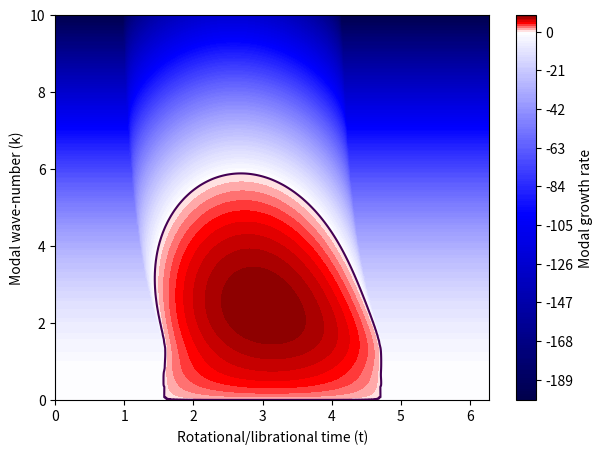

Generate this figure with matplotlib:
import numpy as np
import matplotlib.pyplot as plt
import matplotlib.colors as colors






fig,ax=plt.subplots(1,1,figsize=(7,5),dpi=200)


R =7000


nk = 300
nt = 300
kk = np.logspace(-3,1,nk)
tt = np.linspace(0,2*np.pi,nt)

vals = np.zeros((nk,nt))

for i in range(nt):
    
    for j in range(nk):
        
        k = kk[j]
        t = tt[i]
        
        vals[j,i] = -2*k**2
        if k/2/np.pi*R*(np.cos(t)-np.exp(-2*np.pi/k/np.sqrt(2))*np.cos(t - 2*np.pi/k/np.sqrt(2))) + 2 < 0:
            
            
            vals[j,i] += np.sqrt(-(k/2/np.pi*R*(np.cos(t)-np.exp(-2*np.pi/k/np.sqrt(2))*np.cos(t - 2*np.pi/k/np.sqrt(2))) + 2))
            
            
k_grid,t_grid = np.meshgrid(kk,tt,indexing='ij')


vmin = np.min(vals)
vmax = np.max(vals)

if vmax > 0:
    norm = colors.TwoSlopeNorm(0,vmin=np.min(vals),vmax=np.max(vals))

    n = 200
    levs = np.linspace(vmin,0+vmin/n,n)
    print(levs)
    levs = np.concatenate((levs,np.linspace(0,vmax,10)))
    print(levs)
    
    
    p=ax.contourf(t_grid,k_grid,vals,norm=norm,cmap='seismic',levels=levs)
    
    #ax.set_yscale('log')
    ax.contour(t_grid,k_grid,vals,levels=[0])


else: 
    p=ax.contourf(t_grid,k_grid,vals,cmap='seismic',levels=300,norm=colors.SymLogNorm(vmin=vmin,vmax=vmax,linthresh=0.001))

ax.set_ylim(0,10)

fig.colorbar(p,label='Modal growth rate')
ax.set_xlabel('Rotational/librational time (t)')
ax.set_ylabel('Modal wave-number (k)')